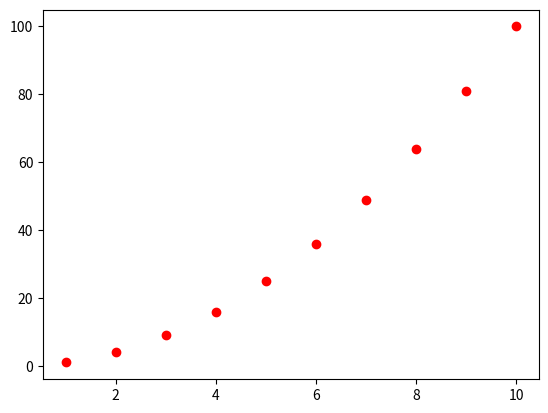

This figure's Python source:
import matplotlib.pyplot as plt
points = []
for i in range(1,11):
    points.append((i,i**2))
x = [i[0] for i in points]
y = [i[1] for i in points]
plt.scatter(x,y,c = "red")
plt.show()